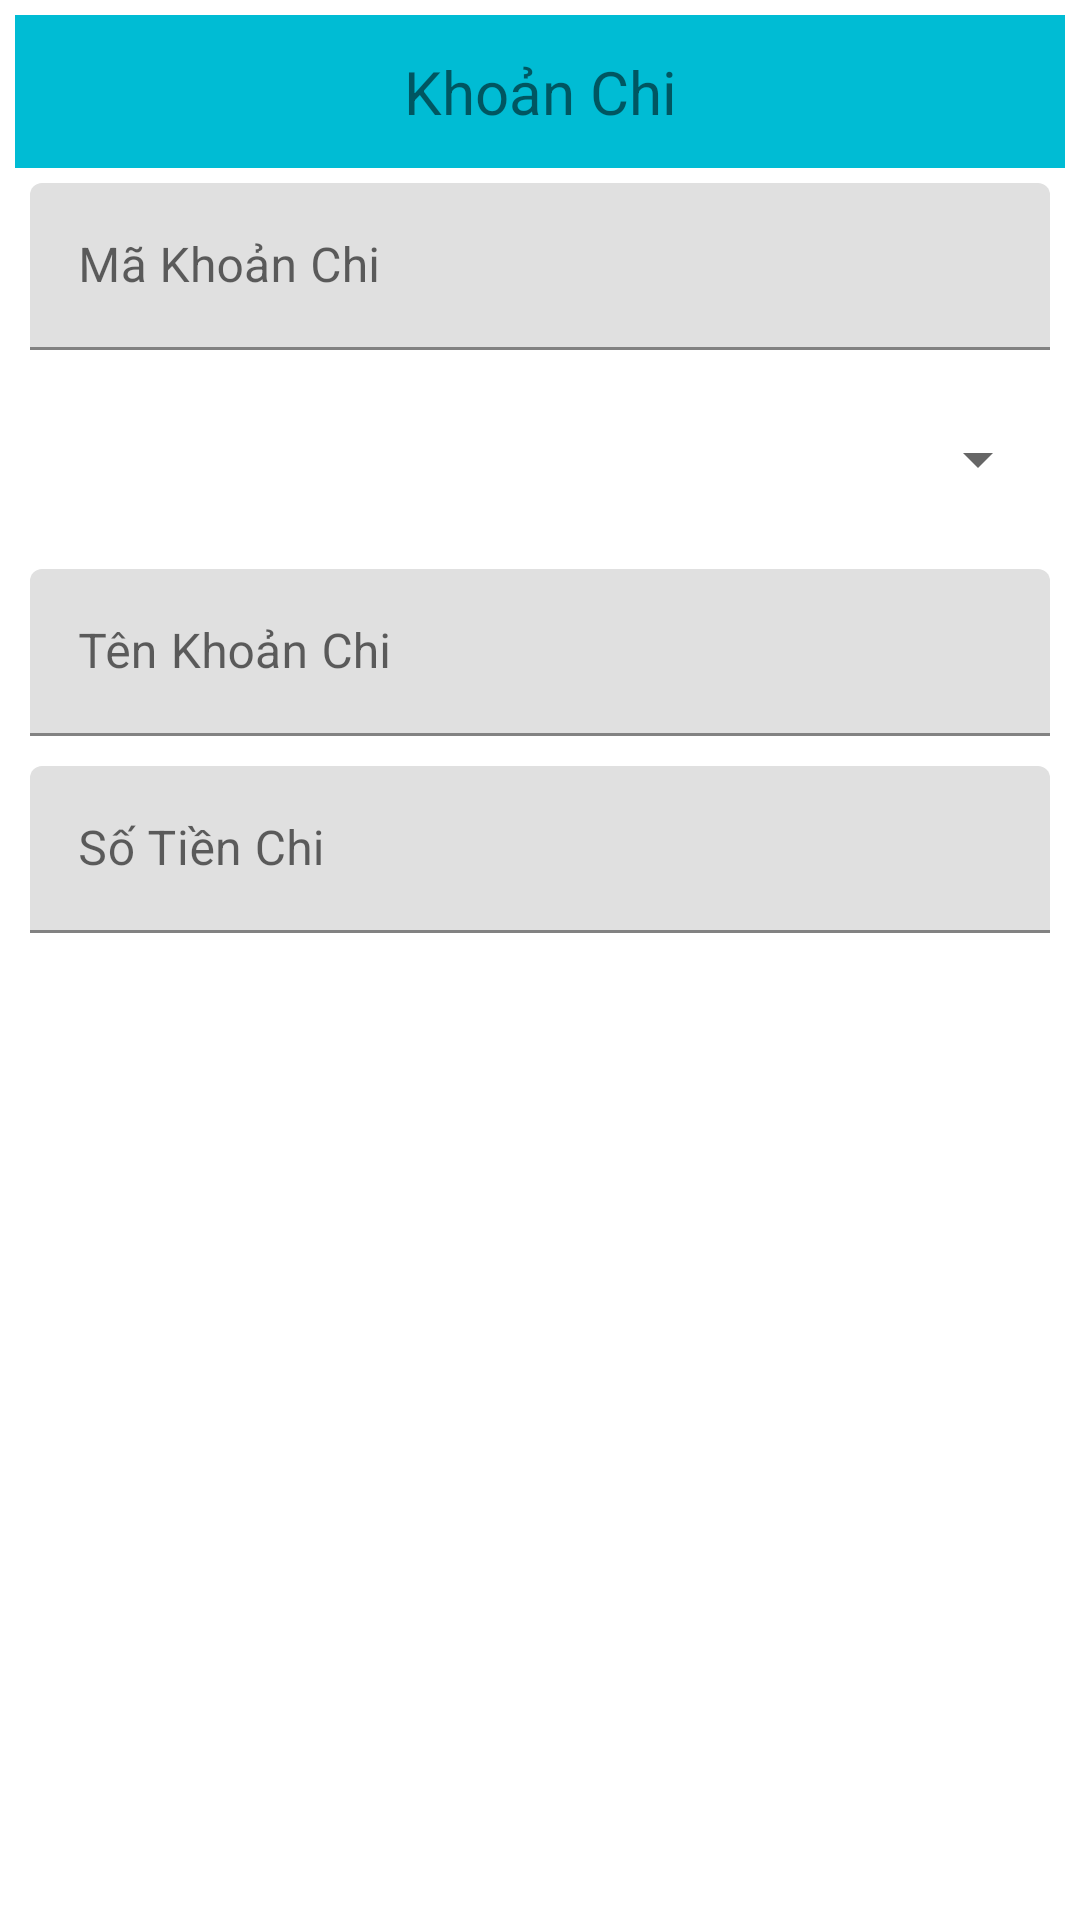

Here is an Android app screen rendered from its layout file. Give the layout XML and the strings, colors and styles it references.
<!-- AndroidManifest.xml: application theme Theme.BudgetPro -->
<!-- res/layout/dialog_spend.xml -->
<?xml version="1.0" encoding="utf-8"?>
<LinearLayout xmlns:android="http://schemas.android.com/apk/res/android"
    android:layout_width="match_parent"
    android:layout_height="wrap_content"
    android:orientation="vertical"
    android:padding="5dp">

    <LinearLayout
        android:layout_width="match_parent"
        android:layout_height="wrap_content"
        android:background="#FF00BCD4"
        android:orientation="vertical">

        <TextView
            android:id="@+id/textView2"
            android:layout_width="match_parent"
            android:layout_height="wrap_content"
            android:layout_margin="12dp"
            android:gravity="center"
            android:text="Khoản Chi"
            android:textSize="20sp" />
    </LinearLayout>

    <com.google.android.material.textfield.TextInputLayout
        android:layout_width="match_parent"
        android:layout_height="wrap_content"
        android:layout_margin="5dp">

        <com.google.android.material.textfield.TextInputEditText
            android:id="@+id/etId"
            android:layout_width="match_parent"
            android:layout_height="wrap_content"
            android:clickable="false"
            android:cursorVisible="false"
            android:focusable="false"
            android:hint="Mã Khoản Chi" />
    </com.google.android.material.textfield.TextInputLayout>

    <Spinner
        android:id="@+id/spType"
        android:layout_width="match_parent"
        android:layout_height="53dp"
        android:layout_margin="5dp" />

    <com.google.android.material.textfield.TextInputLayout
        android:layout_width="match_parent"
        android:layout_height="wrap_content"
        android:layout_margin="5dp">

        <com.google.android.material.textfield.TextInputEditText
            android:id="@+id/etName"
            android:layout_width="match_parent"
            android:layout_height="wrap_content"
            android:hint="Tên Khoản Chi" />

    </com.google.android.material.textfield.TextInputLayout>

    <com.google.android.material.textfield.TextInputLayout
        android:layout_width="match_parent"
        android:layout_height="match_parent"
        android:layout_margin="5dp">

        <com.google.android.material.textfield.TextInputEditText
            android:id="@+id/etAmount"
            android:layout_width="match_parent"
            android:layout_height="wrap_content"
            android:hint="Số Tiền Chi" />
    </com.google.android.material.textfield.TextInputLayout>

    <com.google.android.material.textfield.TextInputLayout
        android:layout_width="match_parent"
        android:layout_height="match_parent">

        <com.google.android.material.textfield.TextInputEditText
            android:id="@+id/etNote"
            android:layout_width="match_parent"
            android:layout_height="wrap_content"
            android:layout_margin="5dp"
            android:hint="Ghi Chú"
            android:inputType="text|textMultiLine" />
    </com.google.android.material.textfield.TextInputLayout>

</LinearLayout>
<!-- resources referenced by this layout -->
<resources>
  <style name="Theme.BudgetPro" parent="Theme.MaterialComponents.DayNight.DarkActionBar">
          
          <item name="colorPrimary">@color/purple_500</item>
          <item name="colorPrimaryVariant">@color/purple_700</item>
          <item name="colorOnPrimary">@color/white</item>
          
          <item name="colorSecondary">@color/teal_200</item>
          <item name="colorSecondaryVariant">@color/teal_700</item>
          <item name="colorOnSecondary">@color/black</item>
          
          <item name="android:statusBarColor">?attr/colorPrimaryVariant</item>
          
      </style>
  <!-- not gathered from this repository: default colours our renderer supplied (Android Studio template values) -->
  <color name="purple_500">#FF6200EE</color>
  <color name="purple_700">#FF3700B3</color>
  <color name="teal_200">#FF03DAC5</color>
  <color name="teal_700">#FF018786</color>
  <color name="black">#FF000000</color>
  <color name="white">#FFFFFFFF</color>
</resources>
